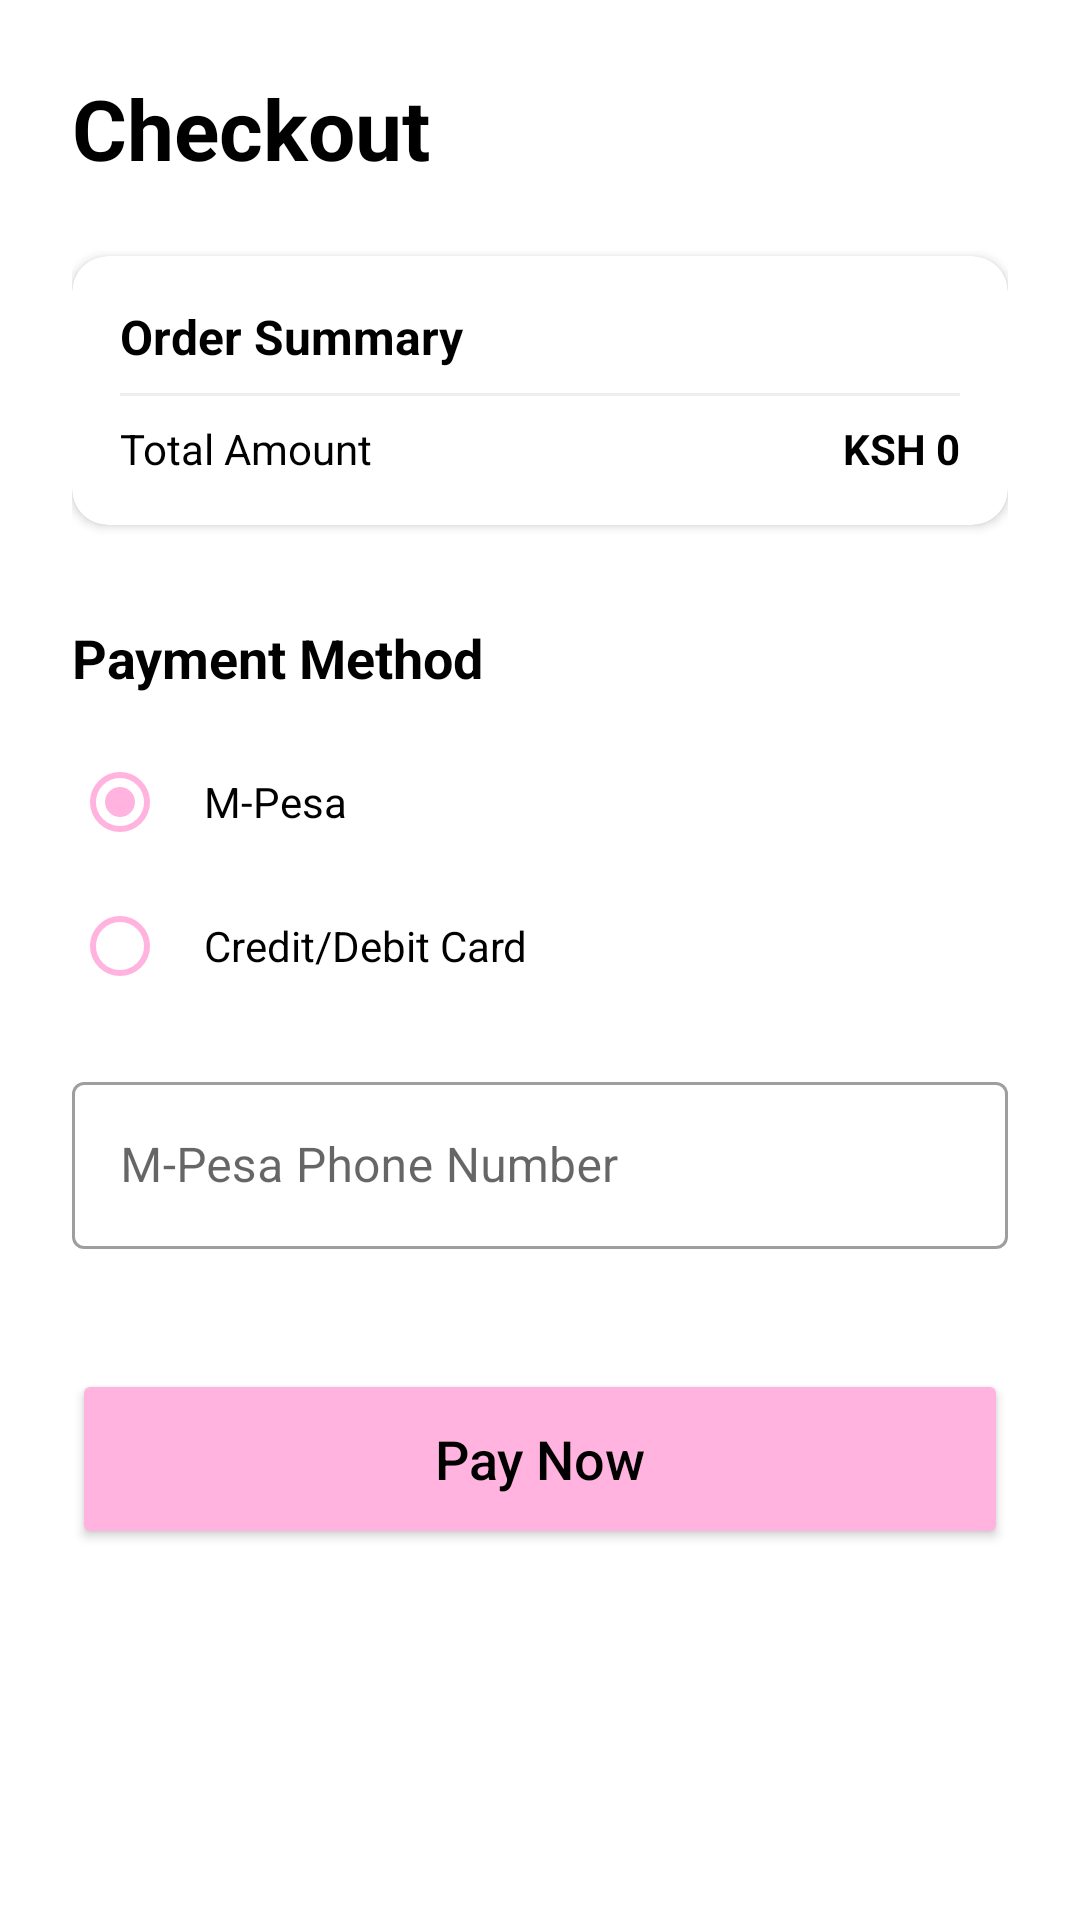

Write the Android layout XML for this screen, with the resource values it uses.
<!-- AndroidManifest.xml: application theme Theme.Neema_cakery -->
<!-- res/layout/activity_checkout.xml -->
<?xml version="1.0" encoding="utf-8"?>
<ScrollView xmlns:android="http://schemas.android.com/apk/res/android"
    xmlns:app="http://schemas.android.com/apk/res-auto"
    android:layout_width="match_parent"
    android:layout_height="match_parent"
    android:background="@color/white">

    <LinearLayout
        android:layout_width="match_parent"
        android:layout_height="wrap_content"
        android:orientation="vertical"
        android:padding="24dp">

        <TextView
            android:layout_width="wrap_content"
            android:layout_height="wrap_content"
            android:text="Checkout"
            android:textColor="@color/black"
            android:textSize="28sp"
            android:textStyle="bold" />

        
        <androidx.cardview.widget.CardView
            android:layout_width="match_parent"
            android:layout_height="wrap_content"
            android:layout_marginTop="24dp"
            app:cardCornerRadius="12dp"
            app:cardElevation="2dp">

            <LinearLayout
                android:layout_width="match_parent"
                android:layout_height="wrap_content"
                android:orientation="vertical"
                android:padding="16dp">

                <TextView
                    android:layout_width="wrap_content"
                    android:layout_height="wrap_content"
                    android:text="Order Summary"
                    android:textStyle="bold"
                    android:textSize="16sp"/>

                <View
                    android:layout_width="match_parent"
                    android:layout_height="1dp"
                    android:background="#EEEEEE"
                    android:layout_marginVertical="8dp"/>

                <LinearLayout
                    android:layout_width="match_parent"
                    android:layout_height="wrap_content"
                    android:orientation="horizontal">
                    <TextView
                        android:layout_width="0dp"
                        android:layout_height="wrap_content"
                        android:layout_weight="1"
                        android:text="Total Amount"/>
                    <TextView
                        android:id="@+id/tvCheckoutTotal"
                        android:layout_width="wrap_content"
                        android:layout_height="wrap_content"
                        android:text="KSH 0"
                        android:textStyle="bold"
                        android:textColor="@color/black"/>
                </LinearLayout>
            </LinearLayout>
        </androidx.cardview.widget.CardView>

        
        <TextView
            android:layout_width="wrap_content"
            android:layout_height="wrap_content"
            android:layout_marginTop="32dp"
            android:text="Payment Method"
            android:textStyle="bold"
            android:textSize="18sp"/>

        <RadioGroup
            android:id="@+id/rgPayment"
            android:layout_width="match_parent"
            android:layout_height="wrap_content"
            android:layout_marginTop="12dp">

            <RadioButton
                android:id="@+id/rbMpesa"
                android:layout_width="match_parent"
                android:layout_height="wrap_content"
                android:text="M-Pesa"
                android:padding="12dp"
                android:checked="true"
                android:buttonTint="@color/pink_primary"/>

            <RadioButton
                android:id="@+id/rbCard"
                android:layout_width="match_parent"
                android:layout_height="wrap_content"
                android:text="Credit/Debit Card"
                android:padding="12dp"
                android:buttonTint="@color/pink_primary"/>
        </RadioGroup>

        
        <LinearLayout
            android:id="@+id/llMpesaInput"
            android:layout_width="match_parent"
            android:layout_height="wrap_content"
            android:orientation="vertical"
            android:layout_marginTop="16dp">
            <com.google.android.material.textfield.TextInputLayout
                style="@style/Widget.MaterialComponents.TextInputLayout.OutlinedBox"
                android:layout_width="match_parent"
                android:layout_height="wrap_content"
                android:hint="M-Pesa Phone Number">
                <com.google.android.material.textfield.TextInputEditText
                    android:id="@+id/etMpesaPhone"
                    android:layout_width="match_parent"
                    android:layout_height="wrap_content"
                    android:inputType="phone" />
            </com.google.android.material.textfield.TextInputLayout>
        </LinearLayout>

        <LinearLayout
            android:id="@+id/llCardInput"
            android:layout_width="match_parent"
            android:layout_height="wrap_content"
            android:orientation="vertical"
            android:layout_marginTop="16dp"
            android:visibility="gone">
            <com.google.android.material.textfield.TextInputLayout
                style="@style/Widget.MaterialComponents.TextInputLayout.OutlinedBox"
                android:layout_width="match_parent"
                android:layout_height="wrap_content"
                android:hint="Card Number"
                android:layout_marginBottom="12dp">
                <com.google.android.material.textfield.TextInputEditText
                    android:id="@+id/etCardNumber"
                    android:layout_width="match_parent"
                    android:layout_height="wrap_content"
                    android:inputType="number" />
            </com.google.android.material.textfield.TextInputLayout>

            <LinearLayout
                android:layout_width="match_parent"
                android:layout_height="wrap_content"
                android:orientation="horizontal">
                <com.google.android.material.textfield.TextInputLayout
                    style="@style/Widget.MaterialComponents.TextInputLayout.OutlinedBox"
                    android:layout_width="0dp"
                    android:layout_height="wrap_content"
                    android:layout_weight="1"
                    android:hint="MM/YY"
                    android:layout_marginEnd="8dp">
                    <com.google.android.material.textfield.TextInputEditText
                        android:id="@+id/etExpiry"
                        android:layout_width="match_parent"
                        android:layout_height="wrap_content"
                        android:inputType="number" />
                </com.google.android.material.textfield.TextInputLayout>
                <com.google.android.material.textfield.TextInputLayout
                    style="@style/Widget.MaterialComponents.TextInputLayout.OutlinedBox"
                    android:layout_width="0dp"
                    android:layout_height="wrap_content"
                    android:layout_weight="1"
                    android:hint="CVV">
                    <com.google.android.material.textfield.TextInputEditText
                        android:id="@+id/etCvv"
                        android:layout_width="match_parent"
                        android:layout_height="wrap_content"
                        android:inputType="numberPassword" />
                </com.google.android.material.textfield.TextInputLayout>
            </LinearLayout>
        </LinearLayout>

        <Button
            android:id="@+id/btnPayNow"
            android:layout_width="match_parent"
            android:layout_height="60dp"
            android:layout_marginTop="40dp"
            android:backgroundTint="@color/pink_primary"
            android:text="Pay Now"
            android:textAllCaps="false"
            android:textColor="@color/black"
            android:textSize="18sp"
            app:cornerRadius="12dp" />

    </LinearLayout>
</ScrollView>
<!-- resources referenced by this layout -->
<resources>
  <color name="black">#FF000000</color>
  <color name="pink_primary">#FFB3DE</color>
  <color name="white">#FFFFFFFF</color>
  <style name="Theme.Neema_cakery" parent="Base.Theme.Neema_cakery" />
  <style name="Base.Theme.Neema_cakery" parent="Theme.MaterialComponents.DayNight.NoActionBar">
          
          <item name="colorPrimary">@color/pink_primary</item>
          <item name="colorPrimaryVariant">@color/pink_dark</item>
          <item name="colorOnPrimary">@color/white</item>
          
          <item name="colorSecondary">@color/pink_dark</item>
          <item name="colorSecondaryVariant">@color/pink_dark</item>
          <item name="colorOnSecondary">@color/white</item>
          
          <item name="android:statusBarColor">?attr/colorPrimaryVariant</item>
          
          <item name="android:windowBackground">@color/white</item>
          <item name="android:textColor">@color/black</item>
          <item name="android:textColorPrimary">@color/black</item>
      </style>
  <color name="pink_dark">#FF80AB</color>
</resources>
